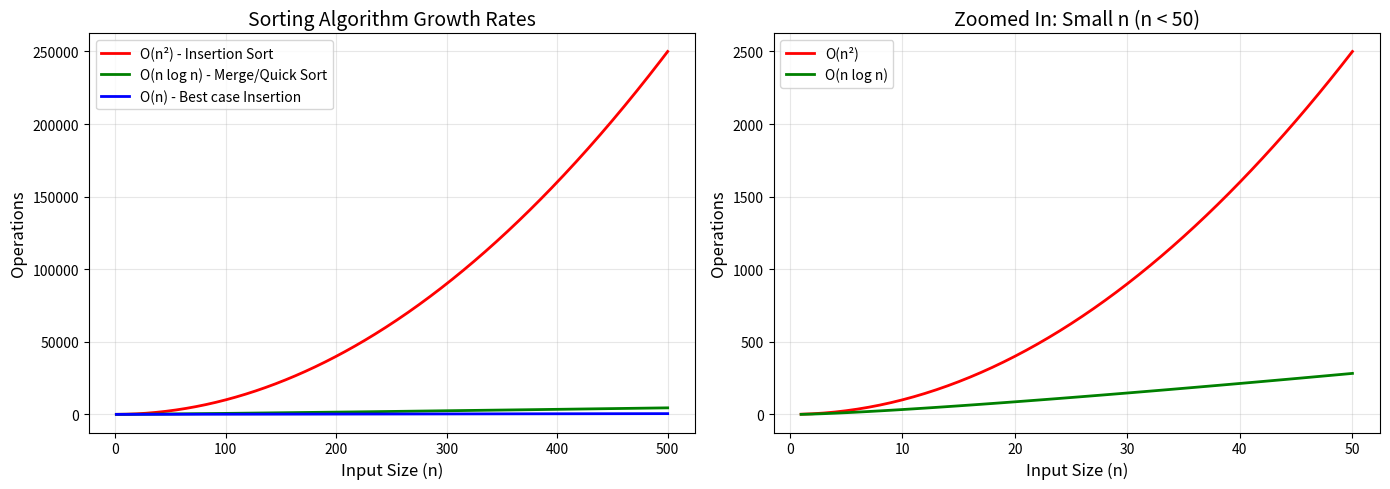
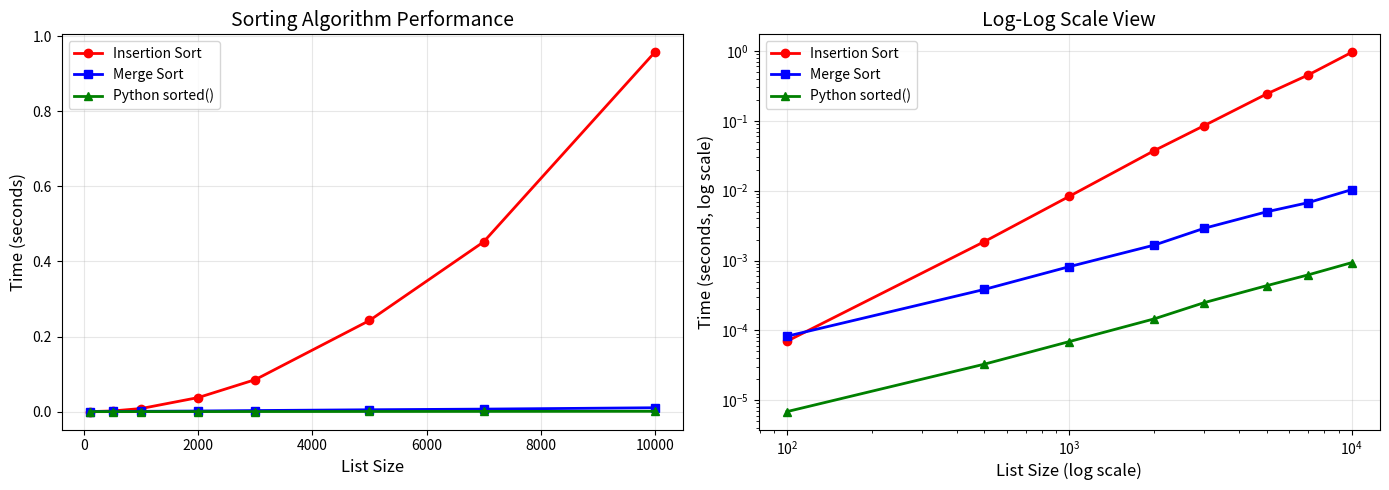

Write the Python code that produced these figures, in order.
# Run once. This pulse stays only in the current Colab runtime.
_studio_pulses = {}

def studio_pulse(number, response, minimum_words=8):
    words = str(response).strip().split()
    ready = len(words) >= minimum_words
    _studio_pulses[int(number)] = ready
    if ready:
        print(f"✅ Checkpoint {number}: explanation recorded locally ({len(words)} words).")
    else:
        print(f"🟡 Checkpoint {number}: explain your reasoning in at least {minimum_words} words, then retry.")
    print("Nothing is transmitted or stored for grading.")
    return ready

print("✅ Local studio checkpoints ready")

import matplotlib.pyplot as plt

import math
import random
import time

def insertion_sort(lst):
    """Sort a list in-place using insertion sort."""
    for i in range(1, len(lst)):
        key = lst[i]           # The card we're inserting
        j = i - 1
        
        # Shift elements that are greater than key to the right
        while j >= 0 and lst[j] > key:
            lst[j + 1] = lst[j]
            j -= 1
        
        lst[j + 1] = key       # Place the card in correct position
    
    return lst

# Test it
data = [38, 27, 43, 3, 9, 82, 10]
print(f"Before: {data}")
insertion_sort(data)
print(f"After:  {data}")

def insertion_sort_traced(lst):
    """Insertion sort with step-by-step visualization."""
    lst = lst.copy()  # Don't modify original
    print(f"Start:  {lst}")
    print("=" * 50)
    
    for i in range(1, len(lst)):
        key = lst[i]
        j = i - 1
        
        print(f"\nStep {i}: Insert {key}")
        print(f"  Sorted part: {lst[:i]}  |  Unsorted: {lst[i:]}")
        
        shifts = 0
        while j >= 0 and lst[j] > key:
            lst[j + 1] = lst[j]
            j -= 1
            shifts += 1
        
        lst[j + 1] = key
        
        if shifts > 0:
            print(f"  Shifted {shifts} element(s), placed {key} at index {j+1}")
        else:
            print(f"  {key} is already in correct position")
        print(f"  Result: {lst}")
    
    print("\n" + "=" * 50)
    print(f"Final:  {lst}")
    return lst

insertion_sort_traced([5, 2, 8, 1, 9, 3])

def insertion_sort_count(lst):
    """Insertion sort that counts comparisons and shifts."""
    lst = lst.copy()
    comparisons = 0
    shifts = 0
    
    for i in range(1, len(lst)):
        key = lst[i]
        j = i - 1
        while j >= 0:
            comparisons += 1
            if lst[j] > key:
                lst[j + 1] = lst[j]
                shifts += 1
                j -= 1
            else:
                break
        lst[j + 1] = key
    
    return lst, comparisons, shifts

import random

# Compare best, worst, and average cases
n = 20
best_case = list(range(n))                # Already sorted
worst_case = list(range(n, 0, -1))        # Reverse sorted
avg_case = random.sample(range(n), n)     # Random

for name, data in [("Best (sorted)", best_case), ("Worst (reversed)", worst_case), ("Average (random)", avg_case)]:
    _, comps, shifts = insertion_sort_count(data)
    print(f"{name:20s}: {comps:4d} comparisons, {shifts:4d} shifts")

checkpoint_1_response = ""  # write at least 8 words
studio_pulse(1, checkpoint_1_response)

def merge_sort(lst):
    """Sort a list using merge sort. Returns a new sorted list."""
    # Base case: list of 0 or 1 elements is already sorted
    if len(lst) <= 1:
        return lst
    
    # Divide: split into two halves
    mid = len(lst) // 2
    left = merge_sort(lst[:mid])    # Sort left half
    right = merge_sort(lst[mid:])   # Sort right half
    
    # Merge: combine two sorted halves
    return merge(left, right)

def merge(left, right):
    """Merge two sorted lists into one sorted list."""
    result = []
    i = j = 0
    
    while i < len(left) and j < len(right):
        if left[i] <= right[j]:
            result.append(left[i])
            i += 1
        else:
            result.append(right[j])
            j += 1
    
    # Add remaining elements
    result.extend(left[i:])
    result.extend(right[j:])
    return result

# Test it
data = [38, 27, 43, 3, 9, 82, 10]
print(f"Before: {data}")
sorted_data = merge_sort(data)
print(f"After:  {sorted_data}")

def merge_sort_traced(lst, depth=0):
    """Merge sort with visual tracing."""
    indent = "  " * depth
    
    if len(lst) <= 1:
        print(f"{indent}Base: {lst}")
        return lst
    
    mid = len(lst) // 2
    print(f"{indent}Split: {lst} -> {lst[:mid]} + {lst[mid:]}")
    
    left = merge_sort_traced(lst[:mid], depth + 1)
    right = merge_sort_traced(lst[mid:], depth + 1)
    
    merged = merge(left, right)
    print(f"{indent}Merge: {left} + {right} -> {merged}")
    return merged

print("Tracing merge_sort([5, 2, 8, 1, 4]):")
print("=" * 55)
result = merge_sort_traced([5, 2, 8, 1, 4])
print("=" * 55)
print(f"Result: {result}")

def quick_sort(lst):
    """Sort a list using quick sort. Returns a new sorted list."""
    # Base case
    if len(lst) <= 1:
        return lst
    
    # Pick pivot (we'll use the last element for simplicity)
    pivot = lst[-1]
    
    # Partition into three groups
    left = [x for x in lst[:-1] if x <= pivot]    # Elements <= pivot
    right = [x for x in lst[:-1] if x > pivot]    # Elements > pivot
    
    # Recurse and combine
    return quick_sort(left) + [pivot] + quick_sort(right)

# Test it
data = [38, 27, 43, 3, 9, 82, 10]
print(f"Before: {data}")
sorted_data = quick_sort(data)
print(f"After:  {sorted_data}")

def quick_sort_traced(lst, depth=0):
    """Quick sort with visual tracing."""
    indent = "  " * depth
    
    if len(lst) <= 1:
        print(f"{indent}Base: {lst}")
        return lst
    
    pivot = lst[-1]
    left = [x for x in lst[:-1] if x <= pivot]
    right = [x for x in lst[:-1] if x > pivot]
    
    print(f"{indent}Pivot={pivot}: {left} | [{pivot}] | {right}")
    
    sorted_left = quick_sort_traced(left, depth + 1)
    sorted_right = quick_sort_traced(right, depth + 1)
    
    result = sorted_left + [pivot] + sorted_right
    print(f"{indent}Combined: {result}")
    return result

print("Tracing quick_sort([7, 2, 1, 6, 8, 5, 3, 4]):")
print("=" * 55)
result = quick_sort_traced([7, 2, 1, 6, 8, 5, 3, 4])
print("=" * 55)
print(f"Result: {result}")

import matplotlib.pyplot as plt
import math

ns = list(range(1, 501))
n_squared = [n * n for n in ns]
n_log_n = [n * math.log2(n) if n > 0 else 0 for n in ns]
n_linear = ns

fig, (ax1, ax2) = plt.subplots(1, 2, figsize=(14, 5))

# Plot 1: All three growth rates
ax1.plot(ns, n_squared, 'r-', label='O(n\u00b2) - Insertion Sort', linewidth=2)
ax1.plot(ns, n_log_n, 'g-', label='O(n log n) - Merge/Quick Sort', linewidth=2)
ax1.plot(ns, n_linear, 'b-', label='O(n) - Best case Insertion', linewidth=2)
ax1.set_xlabel('Input Size (n)', fontsize=12)
ax1.set_ylabel('Operations', fontsize=12)
ax1.set_title('Sorting Algorithm Growth Rates', fontsize=14)
ax1.legend(fontsize=10)
ax1.grid(True, alpha=0.3)

# Plot 2: Zoom in to small n (where insertion sort wins)
small_ns = list(range(1, 51))
ax2.plot(small_ns, [n*n for n in small_ns], 'r-', label='O(n\u00b2)', linewidth=2)
ax2.plot(small_ns, [n * math.log2(n) if n > 0 else 0 for n in small_ns], 'g-', label='O(n log n)', linewidth=2)
ax2.set_xlabel('Input Size (n)', fontsize=12)
ax2.set_ylabel('Operations', fontsize=12)
ax2.set_title('Zoomed In: Small n (n < 50)', fontsize=14)
ax2.legend(fontsize=10)
ax2.grid(True, alpha=0.3)

plt.tight_layout()
plt.show()

print("For small n, the difference is small.")
print("For large n, O(n\u00b2) becomes dramatically slower than O(n log n).")

data = [64, 25, 12, 22, 11]

# sorted() returns a NEW sorted list (original unchanged)
new_list = sorted(data)
print(f"Original: {data}")
print(f"sorted(): {new_list}")
print(f"Original unchanged: {data}")

print()

# .sort() modifies the list IN PLACE (no new list)
data2 = [64, 25, 12, 22, 11]
data2.sort()
print(f".sort():  {data2}")
print()

# Sorting with key function
words = ["banana", "apple", "cherry", "date"]
print(f"Alphabetical:  {sorted(words)}")
print(f"By length:     {sorted(words, key=len)}")
print(f"Reverse:       {sorted(words, reverse=True)}")

# Sorting dictionaries by a specific field
students = [
    {"name": "Elif", "grade": 85},
    {"name": "Ahmet", "grade": 92},
    {"name": "Zeynep", "grade": 78},
    {"name": "Can", "grade": 95},
    {"name": "Beren", "grade": 88},
]

# Sort by grade
by_grade = sorted(students, key=lambda s: s["grade"])
print("By grade (ascending):")
for s in by_grade:
    print(f"  {s['name']:>8}: {s['grade']}")

print()

# Sort by grade descending
by_grade_desc = sorted(students, key=lambda s: s["grade"], reverse=True)
print("By grade (descending):")
for s in by_grade_desc:
    print(f"  {s['name']:>8}: {s['grade']}")

# Python sorts tuples element by element
scores = [("Elif", 85), ("Ahmet", 92), ("Zeynep", 85), ("Can", 92)]

# Sort by score first, then by name (for ties)
by_score_name = sorted(scores, key=lambda x: (x[1], x[0]))
print("By score, then name:")
for name, score in by_score_name:
    print(f"  {name:>8}: {score}")

print()

# Sort by score descending, name ascending
by_score_desc = sorted(scores, key=lambda x: (-x[1], x[0]))
print("By score (desc), then name (asc):")
for name, score in by_score_desc:
    print(f"  {name:>8}: {score}")

# Each tuple: (name, grade)
# Notice Elif and Zeynep both have grade 85
students = [
    ("Elif", 85),      # appears first in original
    ("Ahmet", 92),
    ("Zeynep", 85),    # appears after Elif in original
    ("Can", 78),
]

# Stable sort: Elif stays before Zeynep (both grade 85)
stable_sorted = sorted(students, key=lambda x: x[1])
print("Stable sort (Python's sorted):")
for name, grade in stable_sorted:
    print(f"  {name:>8}: {grade}")

print("\nNotice: Elif (85) still comes before Zeynep (85) - original order preserved!")
print("This is because Python's sort is STABLE.")

checkpoint_2_response = ""  # write at least 8 words
studio_pulse(2, checkpoint_2_response)

import time
import random

def benchmark_sort(sort_func, data):
    """Time a sorting function."""
    data_copy = data.copy()
    start = time.perf_counter()
    sort_func(data_copy)
    return time.perf_counter() - start

def python_sort(lst):
    """Wrapper for built-in sort."""
    lst.sort()
    return lst

sizes = [100, 500, 1000, 2000, 3000, 5000, 7000, 10000]
insertion_times = []
builtin_times = []
merge_times = []

print(f"{'Size':>8}  {'Insertion (sec)':>16}  {'Merge (sec)':>14}  {'sorted() (sec)':>16}")
print("-" * 62)

for size in sizes:
    data = [random.randint(0, 100000) for _ in range(size)]
    
    t_ins = benchmark_sort(insertion_sort, data)
    t_merge = benchmark_sort(merge_sort, data)
    t_builtin = benchmark_sort(python_sort, data)
    
    insertion_times.append(t_ins)
    merge_times.append(t_merge)
    builtin_times.append(t_builtin)
    
    print(f"{size:>8,}  {t_ins:>16.6f}  {t_merge:>14.6f}  {t_builtin:>16.8f}")

import matplotlib.pyplot as plt

fig, (ax1, ax2) = plt.subplots(1, 2, figsize=(14, 5))

# Plot 1: All three on same plot
ax1.plot(sizes, insertion_times, 'ro-', label='Insertion Sort', linewidth=2, markersize=6)
ax1.plot(sizes, merge_times, 'bs-', label='Merge Sort', linewidth=2, markersize=6)
ax1.plot(sizes, builtin_times, 'g^-', label='Python sorted()', linewidth=2, markersize=6)
ax1.set_xlabel('List Size', fontsize=12)
ax1.set_ylabel('Time (seconds)', fontsize=12)
ax1.set_title('Sorting Algorithm Performance', fontsize=14)
ax1.legend(fontsize=10)
ax1.grid(True, alpha=0.3)

# Plot 2: Log scale to see all curves
ax2.loglog(sizes, insertion_times, 'ro-', label='Insertion Sort', linewidth=2, markersize=6)
ax2.loglog(sizes, merge_times, 'bs-', label='Merge Sort', linewidth=2, markersize=6)
ax2.loglog(sizes, builtin_times, 'g^-', label='Python sorted()', linewidth=2, markersize=6)
ax2.set_xlabel('List Size (log scale)', fontsize=12)
ax2.set_ylabel('Time (seconds, log scale)', fontsize=12)
ax2.set_title('Log-Log Scale View', fontsize=14)
ax2.legend(fontsize=10)
ax2.grid(True, alpha=0.3)

plt.tight_layout()
plt.show()

print("Key Observations:")
print("- Insertion sort grows quadratically (O(n\u00b2)) - the curve bends upward")
print("- Merge sort grows as O(n log n) - much more gradual")
print("- Python's sorted() is fastest because Timsort is highly optimized in C")

import random
import time

n = 5000

# Create nearly sorted data (swap a few elements)
nearly_sorted = list(range(n))
for _ in range(10):  # Only 10 swaps
    i, j = random.randint(0, n-1), random.randint(0, n-1)
    nearly_sorted[i], nearly_sorted[j] = nearly_sorted[j], nearly_sorted[i]

# Random data
random_data = [random.randint(0, 100000) for _ in range(n)]

print(f"List size: {n}")
print(f"{'':20} {'Nearly Sorted':>14}  {'Random':>14}")
print("-" * 52)

for name, func in [("Insertion Sort", insertion_sort), ("Merge Sort", merge_sort)]:
    t_nearly = benchmark_sort(func, nearly_sorted)
    t_random = benchmark_sort(func, random_data)
    print(f"{name:20} {t_nearly:>14.6f}  {t_random:>14.6f}")

print("\nNotice: Insertion sort is FAST on nearly-sorted data (close to O(n))!")
print("This is why Timsort uses insertion sort for small/sorted runs.")

# COMMON MISTAKE
data = [5, 3, 1, 4, 2]

# WRONG: .sort() returns None!
result = data.sort()
print(f"result = data.sort() -> {result}")
print(f"data is now sorted:    {data}")

print()

# CORRECT: Use sorted() if you want a return value
data2 = [5, 3, 1, 4, 2]
result2 = sorted(data2)
print(f"result = sorted(data) -> {result2}")
print(f"data2 is unchanged:     {data2}")

# Python 3 cannot compare strings and integers
mixed = [3, "hello", 1, "world"]

try:
    sorted(mixed)
except TypeError as e:
    print(f"TypeError: {e}")
    print("\nFix: Make sure all elements are the same type,")
    print("or provide a key function that converts them.")

# Fix: convert everything to strings for comparison
print(f"\nUsing key=str: {sorted(mixed, key=str)}")

# CAREFUL: Don't modify the comparison during sorting
counter = 0

def bad_key(x):
    """A key function with side effects (BAD!)."""
    global counter
    counter += 1
    return x

data = [5, 3, 1, 4, 2]
counter = 0
result = sorted(data, key=bad_key)
print(f"Sorted: {result}")
print(f"Key function called {counter} times for {len(data)} elements")
print("\nLesson: Key functions should be PURE (no side effects).")
print("Python guarantees key is called exactly once per element.")

# ✏️ [EX1] Your code here


# ✏️ [EX2] Your code here


# ✏️ [EX3] Your code here


# ✏️ [EX4] Your code here


# ✏️ [EX5] Your code here


# ✏️ [EX6] Your code here


checkpoint_3_response = ""  # write at least 8 words
studio_pulse(3, checkpoint_3_response)

# ✏️ [EX7] Your code here


# ✏️ [EX8] Your code here


# ✏️ [EX9] Your code here


# ✏️ [EX10] Your code here


# ✏️ [EX11] Your code here


# ✏️ [EX12] Your code here
